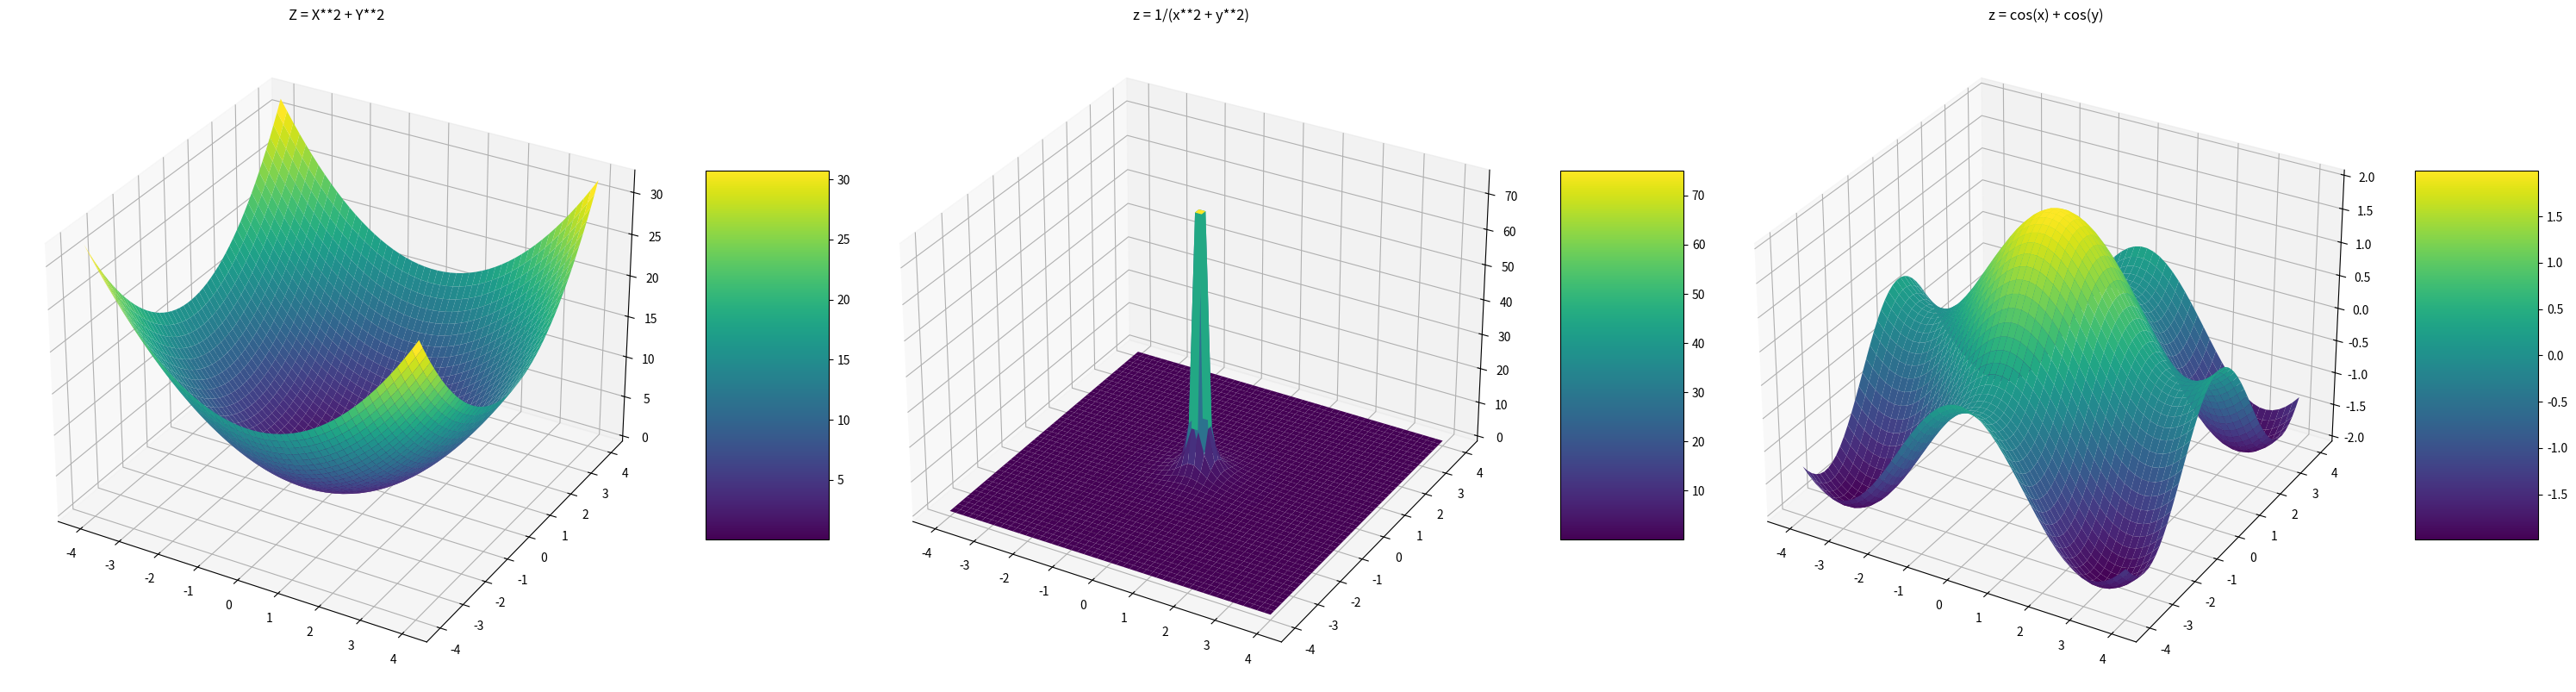

The matplotlib source for this figure:
import matplotlib.pyplot as plt
import numpy as np

x = np.linspace(-4,4, 50)
y = np.linspace(-4,4, 50)

def plots_3d(x,y):
    fig = plt.figure(figsize=(30, 10))
    X, Y = np.meshgrid(x, y)

    z = X**2 + Y**2
    ax = fig.add_subplot(131,projection='3d')
    fig1 = ax.plot_surface(X,Y,z, cmap='viridis')
    plt.title("Z = X**2 + Y**2")
    fig.colorbar(fig1, aspect = 3 )
        # plt.show()

    z = 1/(X**2 +  Y**2)
    ax = fig.add_subplot(132, projection='3d')
    fig2 = ax.plot_surface(X,Y,z, cmap='viridis')
    plt.title("z = 1/(x**2 + y**2)")
    fig.colorbar(fig2, aspect = 3 )

    # plt.show()

 # ##add trigno/ arthematic functions in meshgrid
    Z = np.cos(X) + np.cos(Y)
    ax = fig.add_subplot(133, projection='3d')
    fig3 = ax.plot_surface(X,Y,Z, cmap='viridis')
    plt.title("z = cos(x) + cos(y)")
    fig.colorbar(fig3, aspect = 3 )

    plt.tight_layout()
    plt.show()

def main():
    plots_3d(x,y)


if __name__=="__main__":
    main()
